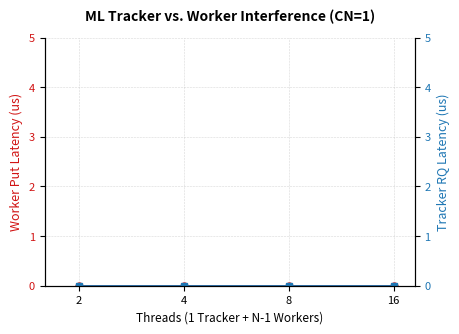

This figure's Python source:
#!/usr/bin/env python3

import os
import re
import numpy as np
import matplotlib.pyplot as plt

# --- Corrected Log Parser for your ML Format ---
def parse_ml_latencies(path, target_block):
    """
    Parses your file by identifying the correct stats block 
    ('range' for tracker, 'put' for workers) and averaging all percentiles.
    """
    latencies = []
    if not os.path.exists(path):
        return latencies
        
    inside_target_block = False
    
    with open(path, 'r') as f:
        for line in f:
            clean = line.strip().lower()
            
            # Detect which block header we are crossing
            if "######## range stats:" in clean:
                inside_target_block = (target_block == "range")
                continue
            elif "######## put stats:" in clean:
                inside_target_block = (target_block == "put")
                continue
            elif "########" in clean and "stats:" in clean:
                # Entered some other stats block, turn off matching
                inside_target_block = False
                continue
            
            # Extract latency values if we are inside the active block
            if inside_target_block and "%:" in clean:
                match = re.search(r"([0-9.]+)\s*%:\s*([0-9.]+)\s*(us|ns)", clean)
                if match:
                    val = float(match.group(2))
                    unit = match.group(3)
                    latency_us = val if unit == "us" else val / 1000.0
                    latencies.append(latency_us)
                        
    return latencies

# =========================================================================
# --- FLEXIBLE CONFIGURATION MATRIX ---
# =========================================================================
X_THREADS = [2, 4, 8, 16]

LOG_BASE_DIR = "logs/ML/CHIMERA/3servers"
COLOR_WORKER = '#d11414'   # Crimson Red
COLOR_TRACKER = '#1f77b4'  # Deep Blue

# --- Build Layout ---
fig, ax1 = plt.subplots(figsize=(5.0, 3.40))
fig.subplots_adjust(top=0.88, bottom=0.15, left=0.13, right=0.87)

# Instantiate dual y-axis
ax2 = ax1.twinx()

# --- Processing Data Loop ---
worker_y_data = []
tracker_y_data = []

for thread_count in X_THREADS:
    folder = f"{thread_count}client"
    
    # 1. Tracker Latency: Isolated strictly to client1.txt (RANGE stats)
    tracker_path = os.path.join(LOG_BASE_DIR, folder, "client1.txt")
    if not os.path.exists(tracker_path):
        tracker_path = os.path.join(LOG_BASE_DIR, folder, "client1.log")
    
    tracker_lats = parse_ml_latencies(tracker_path, target_block="range")
    avg_tracker = np.mean(tracker_lats) if tracker_lats else 0.0
    tracker_y_data.append(avg_tracker)
    
    # 2. Worker Latency: Averaged across all OTHER clients 2 to N (PUT stats)
    all_worker_lats = []
    for c in range(2, thread_count + 1):
        worker_path = os.path.join(LOG_BASE_DIR, folder, f"client{c}.txt")
        if not os.path.exists(worker_path):
            worker_path = os.path.join(LOG_BASE_DIR, folder, f"client{c}.log")
            
        if os.path.exists(worker_path):
            worker_lats = parse_ml_latencies(worker_path, target_block="put")
            all_worker_lats.extend(worker_lats)

    avg_worker = np.mean(all_worker_lats) if all_worker_lats else 0.0
    worker_y_data.append(avg_worker)

    # Diagnostic warnings to trace unexpected empty values
    if avg_tracker == 0.0:
        print(f"Warning: No 'RANGE stats' parsed from client1 for {folder}/")
    if avg_worker == 0.0 and thread_count > 1:
        print(f"Warning: No 'PUT stats' parsed from clients 2-{thread_count} in {folder}/")

# --- Plotting Real Trends ---
ax1.plot(X_THREADS, worker_y_data, color=COLOR_WORKER, marker='o', markersize=5, 
         linewidth=2.0, label='Worker Put Latency')

ax2.plot(X_THREADS, tracker_y_data, color=COLOR_TRACKER, marker='s', markersize=5, 
         linewidth=2.0, label='Tracker RQ Latency')

# --- Structural Adjustments & Trimming ---
ax1.set_title('ML Tracker vs. Worker Interference (CN=1)', pad=12, fontsize=10, fontweight='bold')
ax1.set_xlabel('Threads (1 Tracker + N-1 Workers)', fontsize=8.5, labelpad=4)

# --- Log Scaling X Axis ---
ax1.set_xscale('log', base=2)
ax1.set_xticks(X_THREADS)
ax1.set_xticklabels([str(x) for x in X_THREADS], fontsize=8.0)
ax1.set_xlim(min(X_THREADS) * 0.8, max(X_THREADS) * 1.15)

# Left Y-Axis customization (Worker Put)
ax1.set_ylabel('Worker Put Latency (us)', color=COLOR_WORKER, fontsize=9.0, labelpad=4)
ax1.tick_params(axis='y', labelcolor=COLOR_WORKER, labelsize=8.0)
max_worker = max(worker_y_data) if worker_y_data else 1.0
ax1.set_ylim(0, max_worker * 1.15 if max_worker > 0 else 5.0) 

# Right Y-Axis customization (Tracker RQ)
ax2.set_ylabel('Tracker RQ Latency (us)', color=COLOR_TRACKER, fontsize=9.0, labelpad=4)
ax2.tick_params(axis='y', labelcolor=COLOR_TRACKER, labelsize=8.0)

min_tracker = 0.0
max_tracker = max(tracker_y_data) if tracker_y_data else 1.0
if max_tracker != min_tracker:
    ax2.set_ylim(min_tracker - 0.1 * (max_tracker - min_tracker), max_tracker + 0.1 * (max_tracker - min_tracker))
else:
    ax2.set_ylim(min_tracker * 0.9, max_tracker * 1.1 if max_tracker > 0 else 5.0)

# Clean style finishes
ax1.spines['top'].set_visible(False)
ax2.spines['top'].set_visible(False)
ax1.grid(True, axis='both', linestyle='--', linewidth=0.4, alpha=0.5)
ax1.set_axisbelow(True)

# --- Save Visual Output ---
os.makedirs("output-plots", exist_ok=True)
output_path = "output-plots/ml_interference_isolated.pdf"
fig.savefig(output_path, format='pdf', bbox_inches='tight', pad_inches=0.02)

print(f"Graph generated successfully -> saved to: {output_path}")
